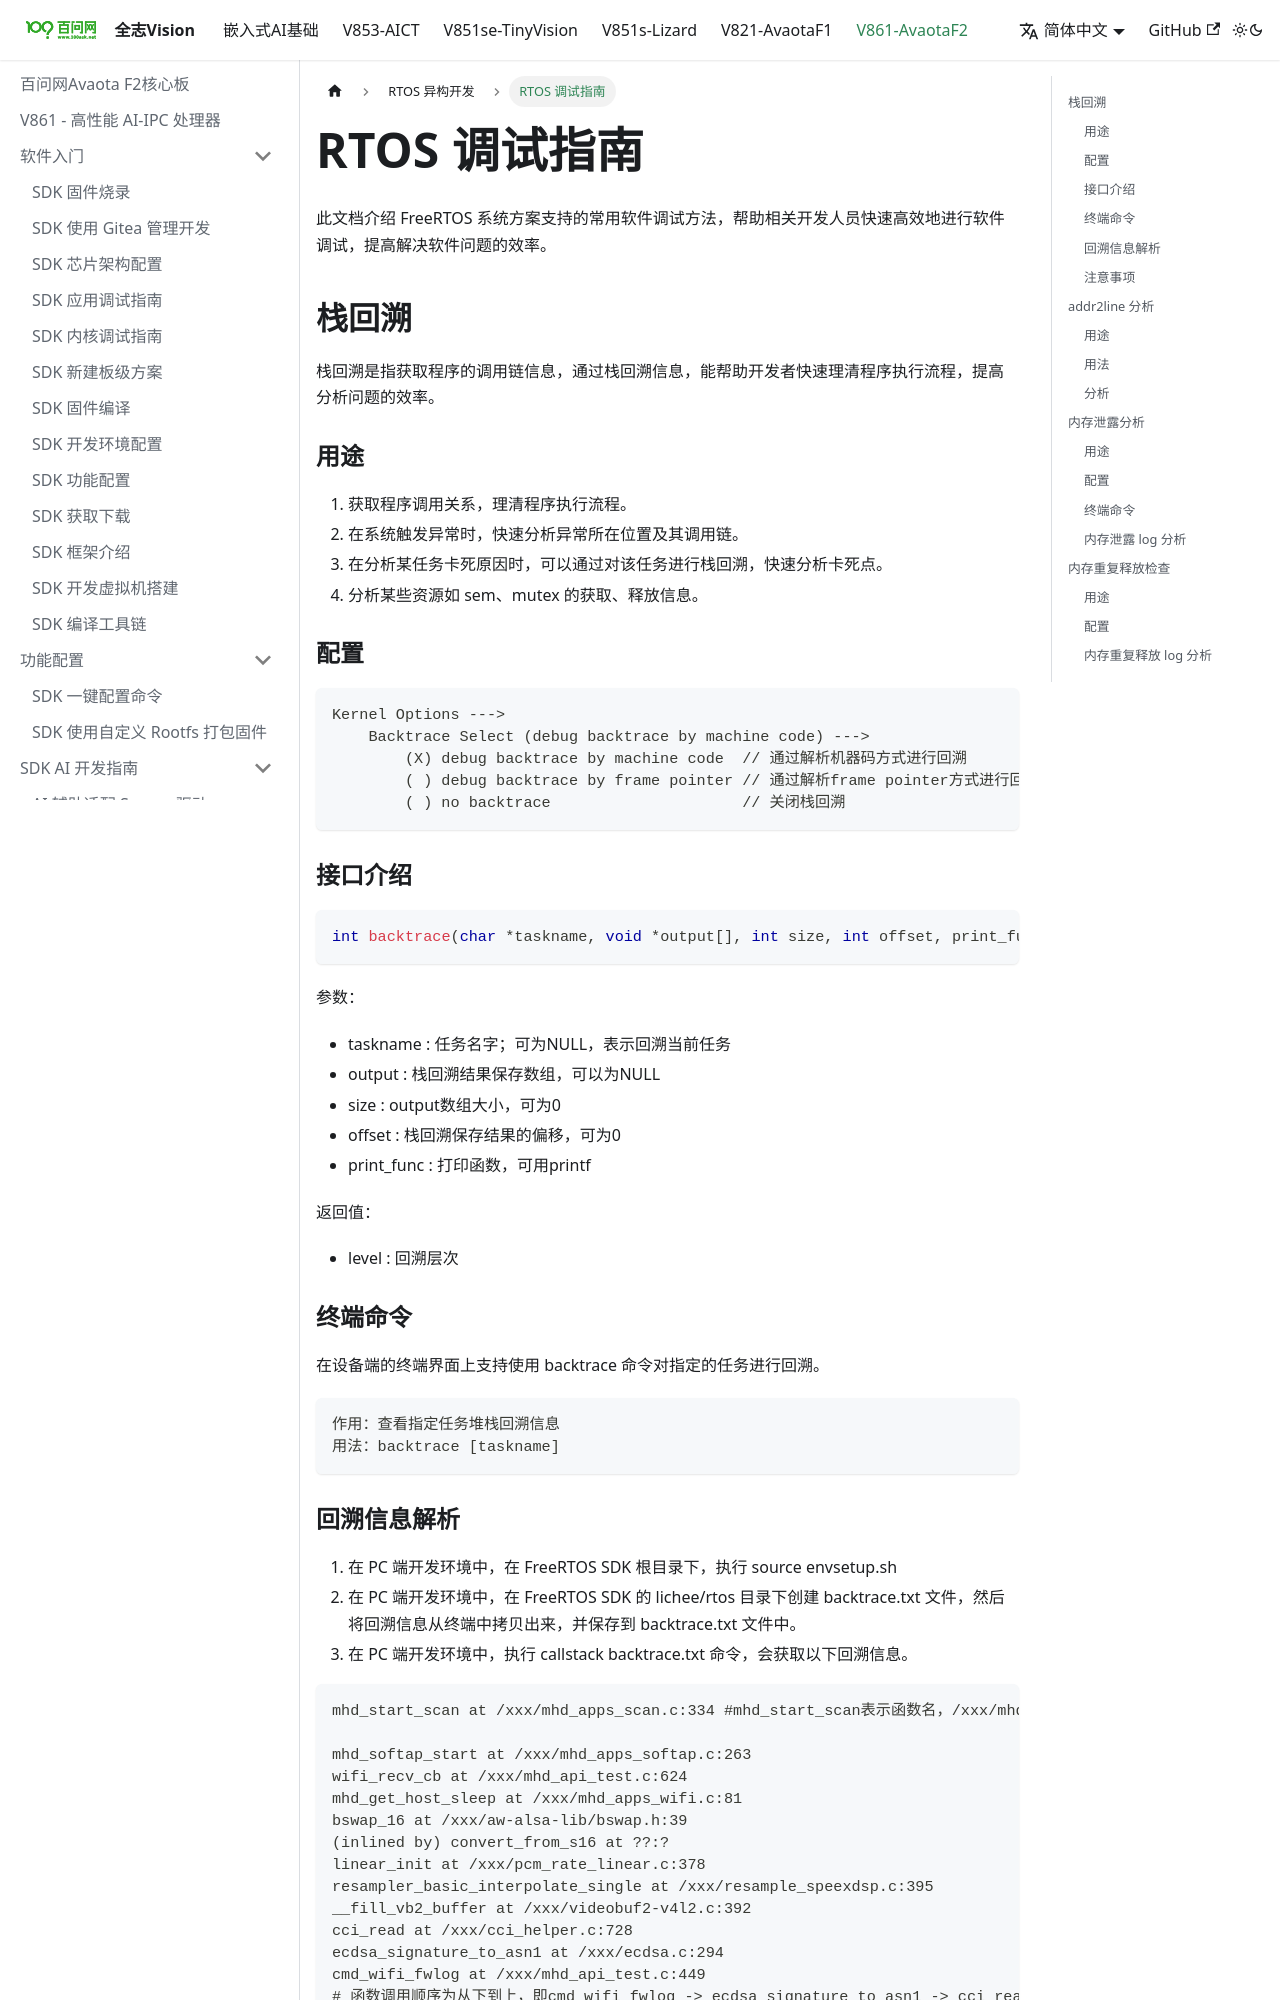

repository: 100askTeam/AllwinnerVisionIC-Docs · page: docs/v861-AvaotaF2/rtos/debug/index.html · generator: docusaurus

---
sidebar_position: 1
---

# RTOS 调试指南

此文档介绍 FreeRTOS 系统方案支持的常用软件调试方法，帮助相关开发人员快速高效地进行软件调试，提高解决软件问题的效率。

## 栈回溯

栈回溯是指获取程序的调用链信息，通过栈回溯信息，能帮助开发者快速理清程序执行流程，提高分析问题的效率。

### 用途

1.  获取程序调用关系，理清程序执行流程。
2.  在系统触发异常时，快速分析异常所在位置及其调用链。
3.  在分析某任务卡死原因时，可以通过对该任务进行栈回溯，快速分析卡死点。
4.  分析某些资源如 sem、mutex 的获取、释放信息。

### 配置

```
Kernel Options ‑‑‑>
    Backtrace Select (debug backtrace by machine code) ‑‑‑>
        (X) debug backtrace by machine code  // 通过解析机器码方式进行回溯
        ( ) debug backtrace by frame pointer // 通过解析frame pointer方式进行回溯
        ( ) no backtrace                     // 关闭栈回溯
```

### 接口介绍

```c
int backtrace(char *taskname, void *output[], int size, int offset, print_function print_func);
```

参数：

-   taskname : 任务名字；可为NULL，表示回溯当前任务
-   output : 栈回溯结果保存数组，可以为NULL
-   size : output数组大小，可为0
-   offset : 栈回溯保存结果的偏移，可为0
-   print\_func : 打印函数，可用printf

返回值：

-   level : 回溯层次

### 终端命令

在设备端的终端界面上支持使用 backtrace 命令对指定的任务进行回溯。

```
作用：查看指定任务堆栈回溯信息
用法：backtrace [taskname]
```
